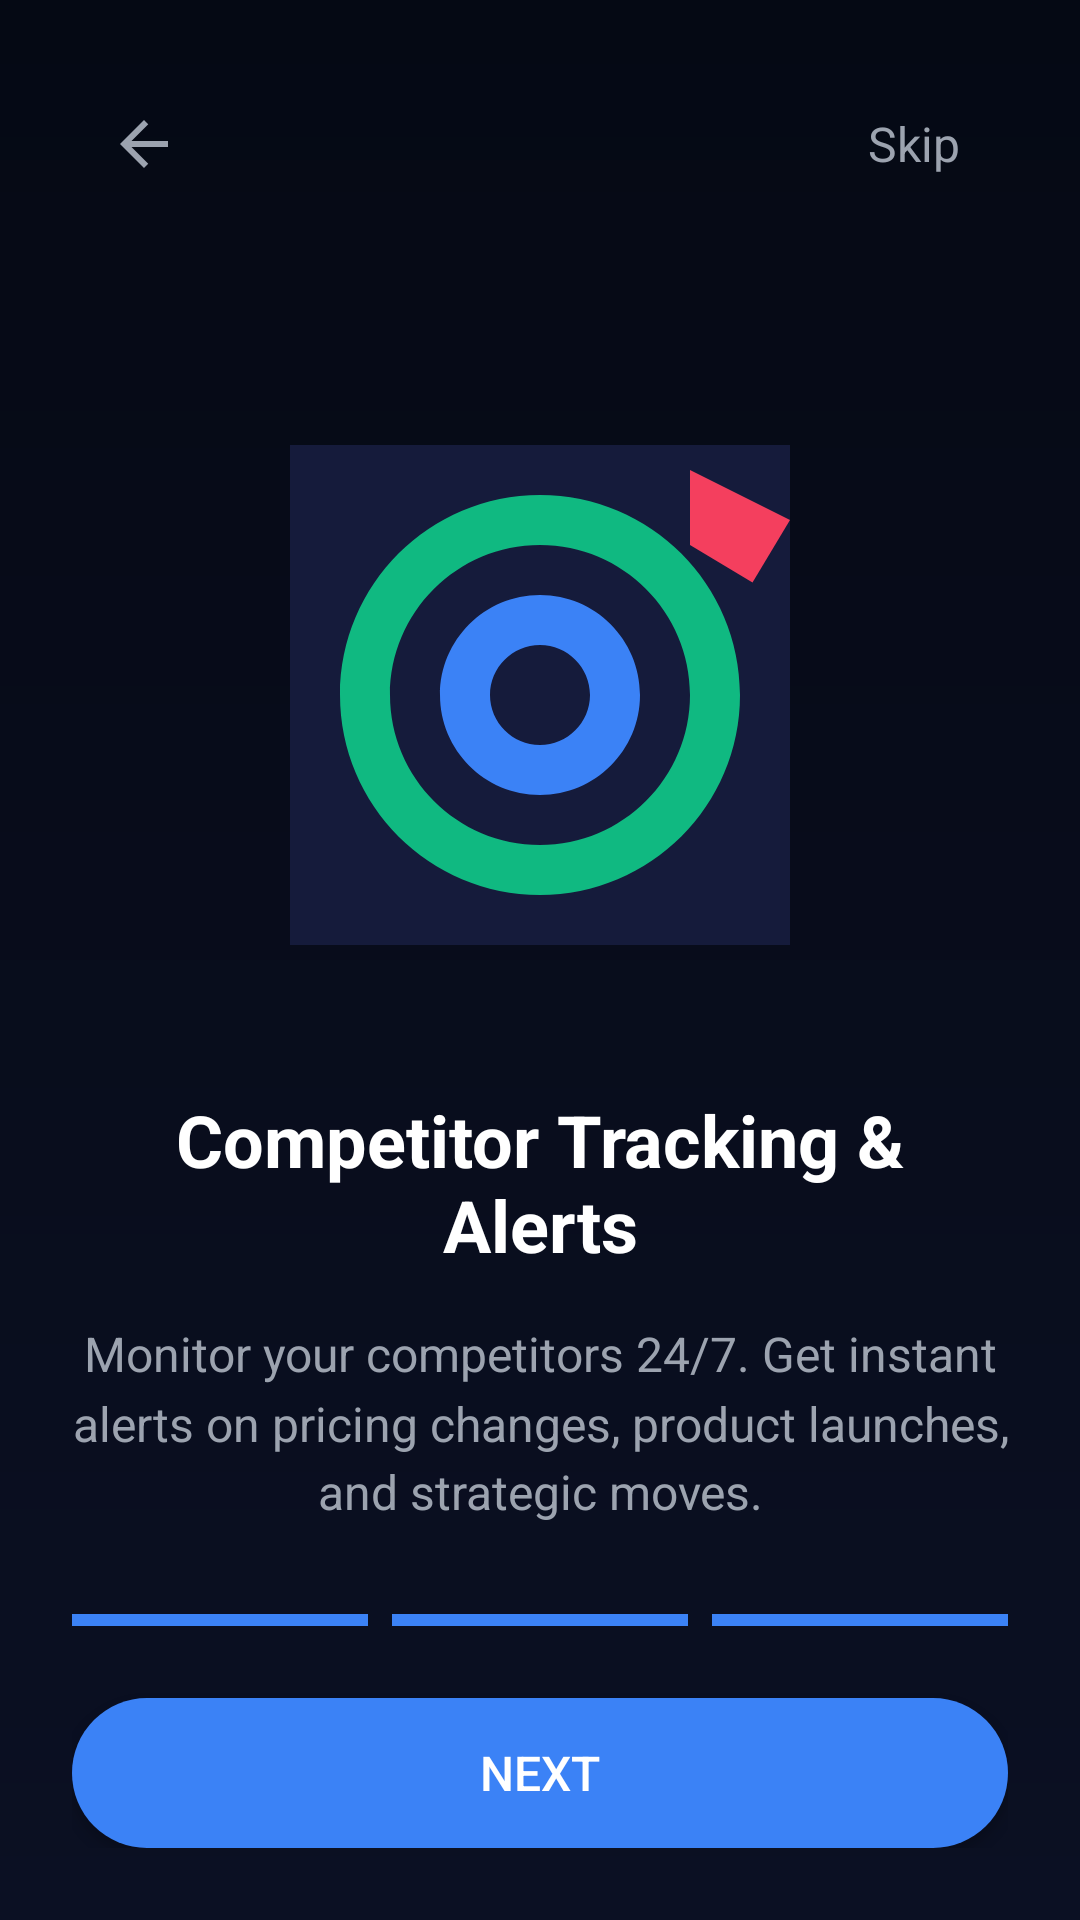

Here is an Android app screen rendered from its layout file. Give the layout XML and the strings, colors and styles it references.
<!-- AndroidManifest.xml: application theme Theme.AppCompat.Light.NoActionBar -->
<!-- res/layout/activity_onboarding_three.xml -->
<?xml version="1.0" encoding="utf-8"?>
<RelativeLayout xmlns:android="http://schemas.android.com/apk/res/android"
    xmlns:app="http://schemas.android.com/apk/res-auto"
    android:layout_width="match_parent"
    android:layout_height="match_parent"
    android:background="@drawable/bg_dark"
    android:padding="24dp">

    
    <ImageView
        android:id="@+id/btnBack"
        android:layout_width="48dp"
        android:layout_height="48dp"
        app:srcCompat="@drawable/ic_back_arrow"
        android:background="?attr/selectableItemBackgroundBorderless"
        android:clickable="true"
        android:focusable="true"
        android:padding="12dp"
        android:layout_alignParentTop="true"
        android:layout_alignParentStart="true"/>

    <TextView
        android:id="@+id/btnSkip"
        android:layout_width="wrap_content"
        android:layout_height="48dp"
        android:text="Skip"
        android:textColor="#9CA3AF"
        android:textSize="16sp"
        android:gravity="center"
        android:clickable="true"
        android:focusable="true"
        android:background="?attr/selectableItemBackground"
        android:paddingHorizontal="16dp"
        android:layout_alignParentTop="true"
        android:layout_alignParentEnd="true"/>

    
    <LinearLayout
        android:layout_width="match_parent"
        android:layout_height="wrap_content"
        android:orientation="vertical"
        android:gravity="center_horizontal"
        android:layout_centerInParent="true">

        <ImageView
            android:layout_width="200dp"
            android:layout_height="200dp"
            app:srcCompat="@drawable/ic_competitor_tracking"
            android:layout_marginBottom="32dp"/>

        <TextView
            android:layout_width="wrap_content"
            android:layout_height="wrap_content"
            android:text="Competitor Tracking &amp; Alerts"
            android:textColor="#FFFFFF"
            android:textSize="24sp"
            android:textStyle="bold"
            android:gravity="center"
            android:layout_marginBottom="16dp"/>

        <TextView
            android:layout_width="wrap_content"
            android:layout_height="wrap_content"
            android:text="Monitor your competitors 24/7. Get instant alerts on pricing changes, product launches, and strategic moves."
            android:textColor="#9CA3AF"
            android:textSize="16sp"
            android:gravity="center"
            android:lineSpacingMultiplier="1.2"/>
    </LinearLayout>

    
    <LinearLayout
        android:id="@+id/bottomContent"
        android:layout_width="match_parent"
        android:layout_height="wrap_content"
        android:orientation="vertical"
        android:gravity="center_horizontal"
        android:layout_alignParentBottom="true">

        
        <LinearLayout
            android:id="@+id/progressIndicator"
            android:layout_width="match_parent"
            android:layout_height="wrap_content"
            android:orientation="horizontal"
            android:gravity="center"
            android:layout_marginBottom="24dp">

            <View
                android:layout_width="0dp"
                android:layout_height="4dp"
                android:layout_weight="1"
                android:background="#3B82F6"
                android:layout_marginEnd="8dp"/>

            <View
                android:layout_width="0dp"
                android:layout_height="4dp"
                android:layout_weight="1"
                android:background="#3B82F6"
                android:layout_marginEnd="8dp"/>

            <View
                android:layout_width="0dp"
                android:layout_height="4dp"
                android:layout_weight="1"
                android:background="#3B82F6"/>
        </LinearLayout>

        <androidx.appcompat.widget.AppCompatButton
            android:id="@+id/btnNext"
            android:layout_width="match_parent"
            android:layout_height="50dp"
            android:text="Next"
            android:textColor="#FFFFFF"
            android:textSize="16sp"
            android:background="@drawable/blue_button"/>
    </LinearLayout>

</RelativeLayout>
<!-- resources referenced by this layout -->
<resources>
  <!-- drawable bg_dark (drawable) -->
  <?xml version="1.0" encoding="utf-8"?>
  <shape xmlns:android="http://schemas.android.com/apk/res/android">
      <gradient
          android:startColor="#050914"
          android:endColor="#0B1023"
          android:angle="270"/>
  </shape>
  <!-- drawable blue_button (drawable) -->
  <?xml version="1.0" encoding="utf-8"?>
  <shape xmlns:android="http://schemas.android.com/apk/res/android">
      <solid android:color="#3B82F6"/>
      <corners android:radius="28dp"/>
  </shape>
  <!-- drawable ic_back_arrow (drawable) -->
  <vector android:height="24dp" android:tint="#9CA3AF"
      android:viewportHeight="24" android:viewportWidth="24"
      android:width="24dp" xmlns:android="http://schemas.android.com/apk/res/android">
      <path android:fillColor="@android:color/white" android:pathData="M20,11H7.83l5.59,-5.59L12,4l-8,8 8,8 1.41,-1.41L7.83,13H20v-2z"/>
  </vector>
  <!-- drawable ic_competitor_tracking (drawable) -->
  <vector android:height="200dp" android:viewportHeight="24"
      android:viewportWidth="24" android:width="200dp" xmlns:android="http://schemas.android.com/apk/res/android">
      <path android:fillColor="#151B3B" android:pathData="M2,2h20v20h-20z" />
      <path android:fillColor="#10B981" android:pathData="M12,4c-4.42,0 -8,3.58 -8,8s3.58,8 8,8 8,-3.58 8,-8 -3.58,-8 -8,-8zM12,18c-3.31,0 -6,-2.69 -6,-6s2.69,-6 6,-6 6,2.69 6,6 -2.69,6 -6,6z"/>
      <path android:fillColor="#3B82F6" android:pathData="M12,8c-2.21,0 -4,1.79 -4,4s1.79,4 4,4 4,-1.79 4,-4 -1.79,-4 -4,-4zM12,14c-1.1,0 -2,-0.9 -2,-2s0.9,-2 2,-2 2,0.9 2,2 -0.9,2 -2,2z"/>
      <path android:fillColor="#F43F5E" android:pathData="M18,3l0,3l2.5,1.5l1.5,-2.5z"/>
  </vector>
</resources>
